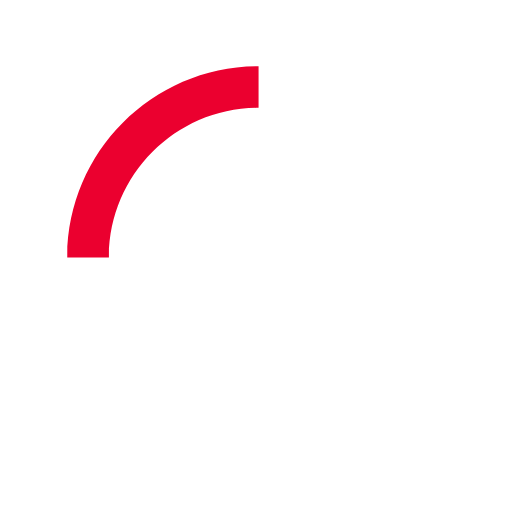
t = 0.00 s
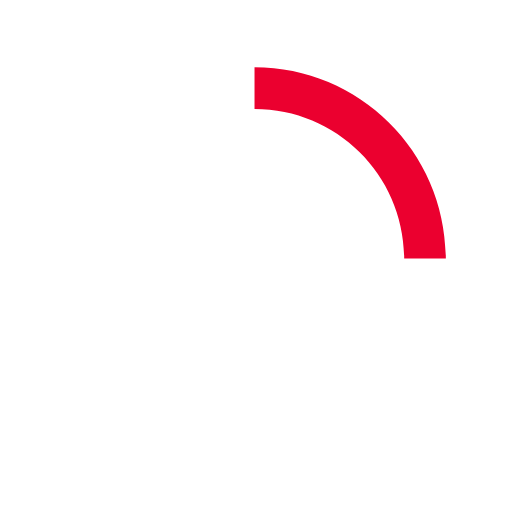
t = 0.15 s
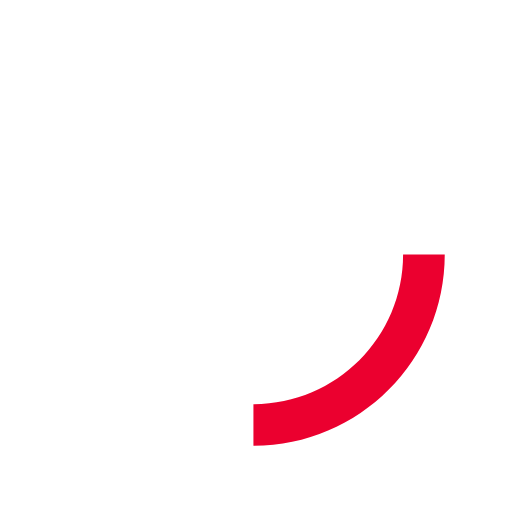
t = 0.30 s
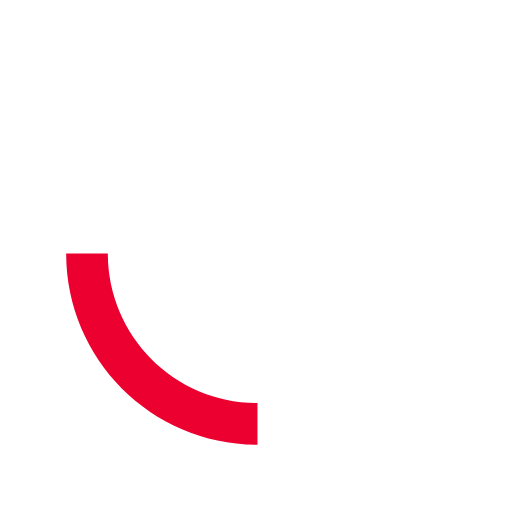
t = 0.45 s

The animated SVG that drew these frames (rendered in a browser with its animation timeline set to each time). Animation: 1 SMIL element (animateTransform=1); one cycle of 0.60 s, repeats indefinitely.

<svg xmlns="http://www.w3.org/2000/svg" width="40" height="40" viewBox="0 0 50 50"><path fill="#eb002f" d="M25.251 6.461c-10.318 0-18.683 8.365-18.683 18.683h4.068c0-8.071 6.543-14.615 14.615-14.615V6.461z"><animateTransform attributeType="xml" attributeName="transform" type="rotate" from="0 25 25" to="360 25 25" dur="0.6s" repeatCount="indefinite"/></path></svg>